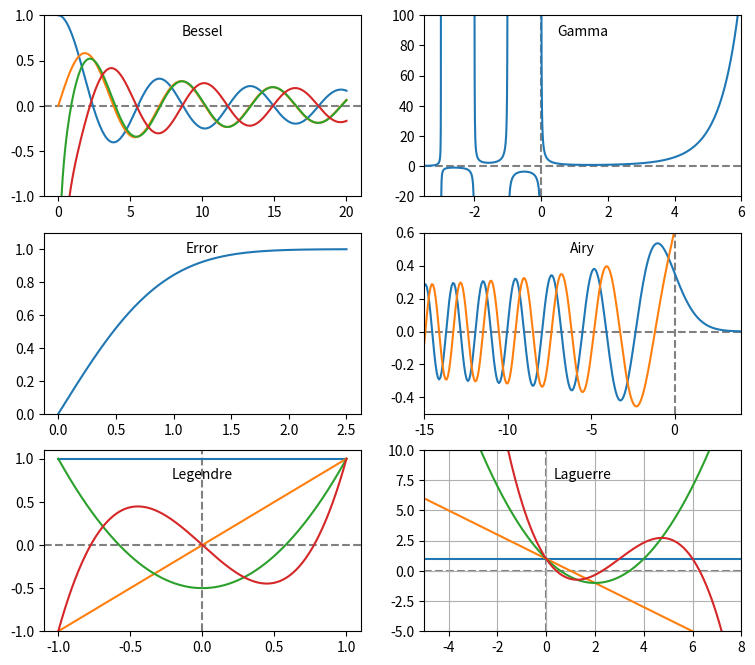
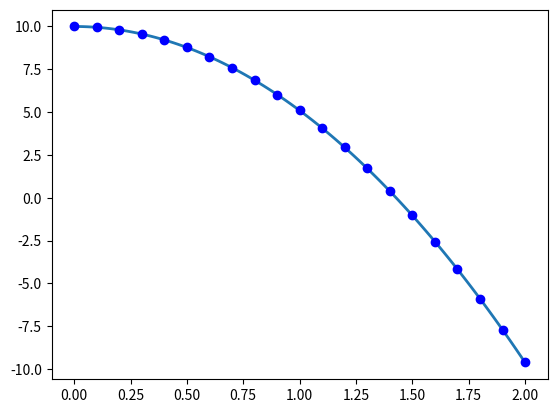
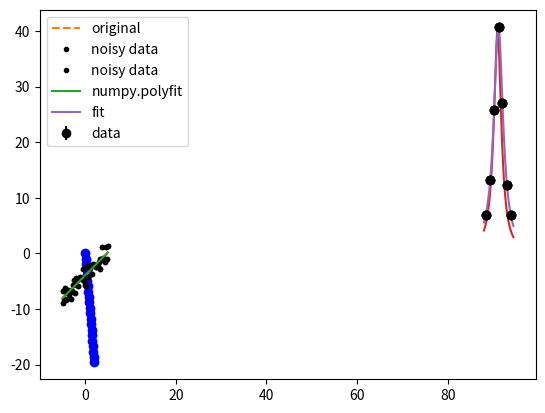
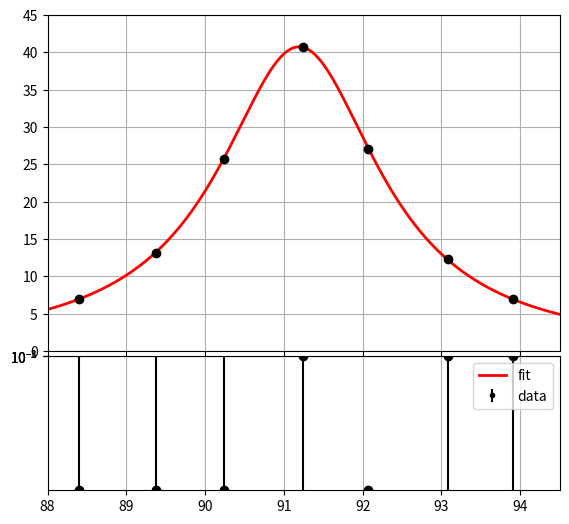

Here is the Python script that generated these plots, in order:
import numpy as np
import scipy.special
import matplotlib.pyplot as plt

# create a figure window
fig = plt.figure(1, figsize=(9,8))

# create arrays for a few Bessel functions and plot them
x = np.linspace(0, 20, 256)
j0 = scipy.special.jn(0, x)
j1 = scipy.special.jn(1, x)
y0 = scipy.special.yn(0, x)
y1 = scipy.special.yn(1, x)
ax1 = fig.add_subplot(321)  # multiple plots: 3x2 , index 1
ax1.plot(x,j0, x,j1, x,y0, x,y1)
ax1.axhline(color="grey", ls="--", zorder=-1)
ax1.set_ylim(-1,1)
ax1.text(0.5, 0.95,'Bessel', ha='center', va='top',
     transform = ax1.transAxes)

# gamma function
x = np.linspace(-3.5, 6., 3601)
g = scipy.special.gamma(x)
g = np.ma.masked_outside(g, -100, 400)
ax2 = fig.add_subplot(322)  # multiple plots: 3x2 , index 2

ax2.plot(x,g)
ax2.set_xlim(-3.5, 6)
ax2.axhline(color="grey", ls="--", zorder=-1)
ax2.axvline(color="grey", ls="--", zorder=-1)
ax2.set_ylim(-20, 100)
ax2.text(0.5, 0.95,'Gamma', ha='center', va='top',
     transform = ax2.transAxes)

# error function
x = np.linspace(0, 2.5, 256)
ef = scipy.special.erf(x)
ax3 = fig.add_subplot(323)
ax3.plot(x,ef)
ax3.set_ylim(0,1.1)
ax3.text(0.5, 0.95,'Error', ha='center', va='top',
     transform = ax3.transAxes)

# Airy function
x = np.linspace(-15, 4, 256)
ai, aip, bi, bip = scipy.special.airy(x)
ax4 = fig.add_subplot(324)
ax4.plot(x,ai, x,bi)
ax4.axhline(color="grey", ls="--", zorder=-1)
ax4.axvline(color="grey", ls="--", zorder=-1)
ax4.set_xlim(-15,4)
ax4.set_ylim(-0.5,0.6)
ax4.text(0.5, 0.95,'Airy', ha='center', va='top',
     transform = ax4.transAxes)

# Legendre polynomials
x = np.linspace(-1, 1, 256)
lp0 = np.polyval(scipy.special.legendre(0),x)
lp1 = np.polyval(scipy.special.legendre(1),x)
lp2 = np.polyval(scipy.special.legendre(2),x)
lp3 = np.polyval(scipy.special.legendre(3),x)
ax5 = fig.add_subplot(325)
ax5.plot(x,lp0, x,lp1, x,lp2, x,lp3)
ax5.axhline(color="grey", ls="--", zorder=-1)
ax5.axvline(color="grey", ls="--", zorder=-1)
ax5.set_ylim(-1,1.1)
ax5.text(0.5, 0.9,'Legendre', ha='center', va='top',
     transform = ax5.transAxes)

# Laguerre polynomials
x = np.linspace(-5, 8, 256)
lg0 = np.polyval(scipy.special.laguerre(0),x)
lg1 = np.polyval(scipy.special.laguerre(1),x)
lg2 = np.polyval(scipy.special.laguerre(2),x)
lg3 = np.polyval(scipy.special.laguerre(3),x)
ax6 = fig.add_subplot(326)
ax6.plot(x,lg0, x,lg1, x,lg2, x,lg3)
ax6.axhline(color="grey", ls="--", zorder=-1)
ax6.axvline(color="grey", ls="--", zorder=-1)
ax6.set_xlim(-5,8)
ax6.set_ylim(-5,10)
ax6.text(0.5, 0.9,'Laguerre', ha='center', va='top',
     transform = ax6.transAxes)
plt.grid(True);

# example for solving simple differential equation for free falling object
# using odeint
#
import numpy as np
import matplotlib.pyplot as plt
from scipy.integrate import odeint

def F(y, t):
    """
    Return derivatives for 2nd order ODE y'' = g.
    """
    g = 9.81
    dy = [0, 0]         # preallocate list to store derivatives
    dy[0] = y[1]        # first derivative of y(t)
    dy[1] = -g          # second derivative of y(t)
    return dy

# array of time values to study
t_min = 0; t_max = 2; dt = 0.02
t = np.arange(t_min, t_max+dt, dt)

# initial conditions
y0 = (10.0, 0.0)

# get series of points 
# y[:,0] corresponds to position (=height)
# y[:,1] corresponds to velocity
y = odeint(F, y0, t)

# display result 
plt.figure()    # Height: Create figure; then, add plots.
plt.plot(t, y[:, 0], linewidth=2)
skip = 5
t_test = t[::skip]   # compare at a subset of points
plt.plot(t_test, y0[0]-0.5*9.81*t_test**2, 'bo') # exact solution for y0 = (10 ,0)


plt.figure()    # Velocity Create figure; then, add plots.
plt.plot(t, y[:, 1], linewidth=2)
plt.plot(t_test, y0[1]-9.81*t_test, 'bo'); # exact solution for y0 = (10, 0)

import numpy as np
import scipy as sp
import matplotlib.pyplot as plt

# number of points 
n=50
x=np.linspace(-5,5,n) # array of points from -5 to 5
# parameters
a=0.8; b=-4
y=np.polyval([a, b], x) # array of points from -5 to 5
# add some noise
yn=y+np.random.randn(n)

plt.plot(x, y, "--", label="original")
plt.plot(x, yn, ".", label="noisy data", color="black")
plt.legend()

np.polyfit(x, yn, 1)

ar, br = np.polyfit(x, yn, 1)

br, ar

plt.plot(x, yn, ".", label="noisy data", color="black")
plt.plot(x, np.polyval([ar, br], x), label="numpy.polyfit")
plt.legend()

import scipy.stats as stats

result = stats.linregress(x, yn)

result

def line(x, params):
    return params[0] * x + params[1]

def chi2(params):
    return ((yn - line(x, params)) ** 2).sum()

from scipy.optimize import minimize

result = minimize(chi2, (0, 1))

result.x

import numpy as np
import matplotlib.pyplot as plt
from scipy.optimize import curve_fit


# hadronic cross-section measurements
# center-of-mass energy
xv = np.array([ 88.396, 89.376, 90.234, 91.238, 92.068, 93.080, 93.912 ])
# cross-section
yv = np.array([  6.943, 13.183, 25.724, 40.724, 27.031, 12.273, 6.980 ])
# cross-section uncertainty
ey = np.array([  0.087, 0.119, 0.178, 0.087, 0.159, 0.095, 0.064 ])

plt.errorbar(xv, yv, yerr=ey, fmt="ko")

def BreitWig( x, m, g, spk ): 
    " Breit-Wigner function"
    mw2 = m * m
    gw2 = g * g
    eb2 = x * x
    return( spk * gw2*mw2 / ( ( eb2 - mw2 )**2  + mw2 * gw2 ))

pinit = np.array([ 91., 2., 40.])

plt.errorbar(xv, yv, yerr=ey, fmt="ko")
x = np.linspace( 88., 94.5, 500)
plt.plot(x, BreitWig(x, *pinit))

pfit, cov = curve_fit(BreitWig, xv, yv, pinit, ey)

plt.errorbar(xv, yv, yerr=ey, fmt="ko", label="data")
x = np.linspace( 88., 94.5, 500)
plt.plot(x, BreitWig(x, *pfit), label="fit")
plt.legend();

print ('Fit-result :', pfit)
print ('Cov-Matrix :\n', cov)

parnames = ['MZ','GZ','SPeak']
for i in range(3):
    print(
        "%6s: %7.4f +-  %7.4f " % (
            parnames[i], pfit[i], np.sqrt(cov[i][i])
        )
    )

r = (yv - BreitWig(xv, *pfit))
chi2 = np.sum(r**2 / ey**2)
ndf = len(xv) - len(pfit)
print("Chi2, ndf, Chi2/ndf:  %7.1f, %4d, %7.1f" % (chi2,4,chi2/4)) 

fig = plt.figure()
ax1 = fig.add_axes([0.1, 0.29, 0.8, 0.7],xlim=(88,94.5),xticklabels=[],ylim=(0,45))
ax2 = fig.add_axes([0.1, 0.0, 0.8, 0.28],xlim=(88,94.5))# ylim=(-3, 3))

ax1.errorbar(xv, yv, yerr=ey, fmt='ko',label="data")
bins = np.linspace( 88., 94.5, 500)
ax1.plot(bins,BreitWig(bins,pfit[0],pfit[1],pfit[2]),'r-',lw=2,label="fit")
ax1.grid(True)
#
# residuals
r = (yv - BreitWig(xv,pfit[0],pfit[1],pfit[2]))
ymax = 1.5*np.max(np.abs(r))
ax2.set_ylim(-ymax,ymax)
ax2.errorbar(xv, r, yerr=ey, fmt='ko');
ax2.grid(True)

import numpy as np
import matplotlib.pyplot as plt
from scipy.optimize import curve_fit
# Generate data

n = 200
isi = np.random.exponential(0.1 , size=n)
db = 0.02
bins = np.arange(0 ,1.0, db)
h = np.histogram(isi, bins)[0]
eh = np.sqrt(h) # stat error
#
# Function to fit
# x - independent variable
# p0, p1 - parameters
fitfunc = lambda x, p0, p1 : p1 * np.exp (- x /p0 ) 

# Initial values for fit parameters
pinit = np.array([ 0.5, 10. ])
# Hist count less than 4 has poor estimate of the weight
# don't use in the fitting process
idx = np.nonzero(h>4)

out,cov=curve_fit(fitfunc,bins[idx]+db/2, h[idx], pinit, eh[idx])
#print ('Fit-result :', out)
parnames = ['Slope','Height']
for i in range(2):
    print ("%6s: %7.4f +-  %7.4f " % ( parnames[i], out[i], 
                                      np.sqrt(cov[i][i])))

l1='data'

#pl.errorbar(bins[idx],h[idx],yerr=eh[idx],fmt='ko',label=l1)
plt.errorbar(bins[:-1]+db/2,h,yerr=eh,fmt='k.',label=l1)
plt.hist(isi, bins,alpha=0.3)

l2='fit'
plt.plot(bins,fitfunc(bins,out[0],out[1]),'r-',lw=2,label=l2)

plt.legend()
plt.yscale('log')
